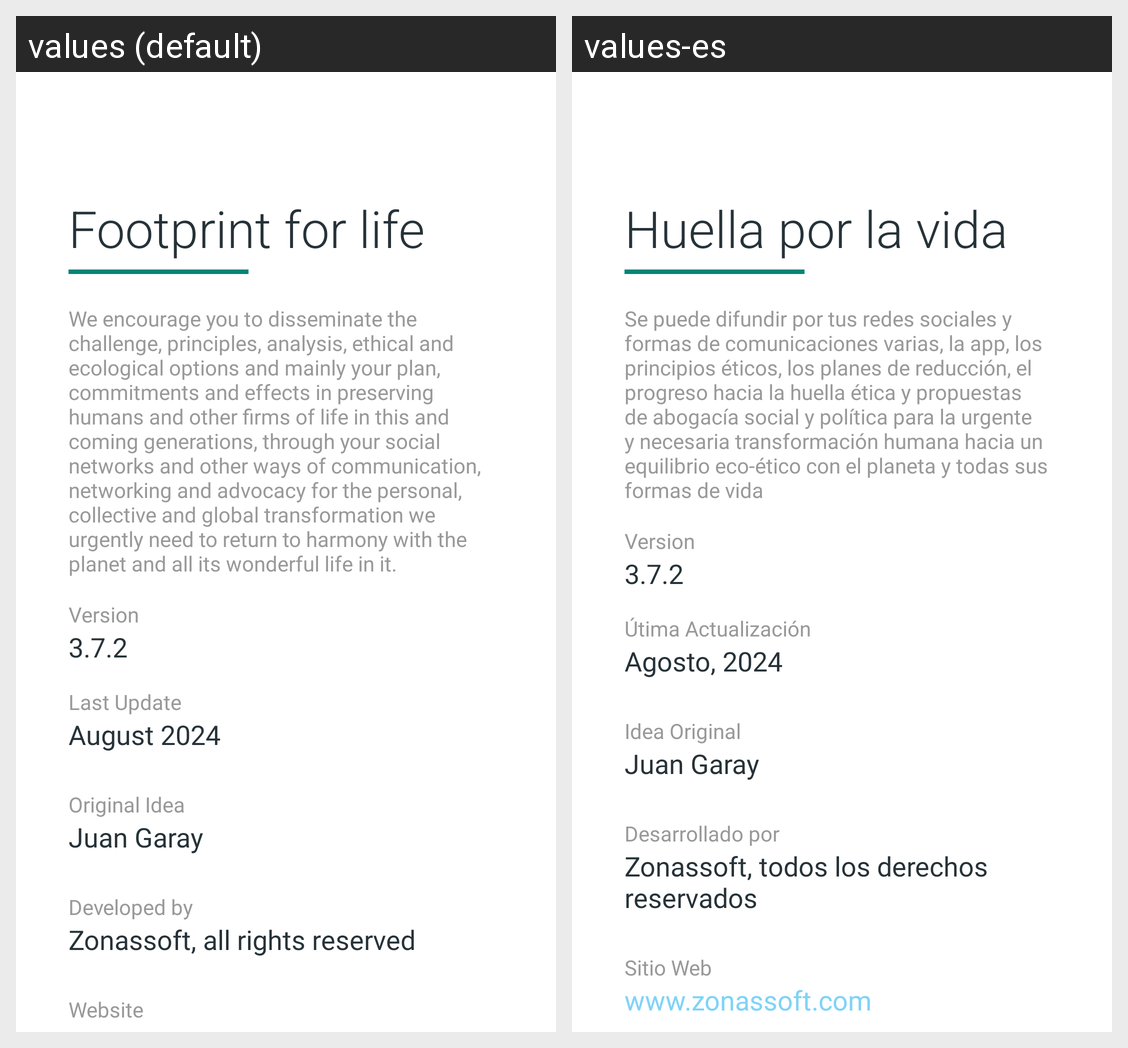

Here is an Android app screen in its default locale and in the app's own translations. Write out the translated-string differences for the strings that appear on this screen.
Android screen res/layout/activity_h_about.xml rendered under 2 locales, left to right: values (default), values-es. Device: Nexus 5 (rendered at 1080×1920; each locale shown at half size, 540×960, under a caption strip naming it); theme Theme.HuellaPorLaVida.
Strings drawn on this screen, with the default value and each locale's value (text and hints the layout hard-codes, and strings that could not be matched under every locale, appear in the picture but are not listed):

app_name
  values: Footprint for life
  values-es: Huella por la vida

about_text
  values: We encourage you to disseminate the challenge, principles, analysis, ethical and ecological options and mainly your plan, commitments and effects in preserving humans and other firms of life in this and coming generations, through your social networks and other ways of communication, networking and advocacy for the personal, collective and global transformation we urgently need to return to …[clipped]
  values-es: Se puede difundir por tus redes sociales y formas de comunicaciones varias, la app, los principios éticos, los planes de reducción, el progreso hacia la huella ética y propuestas de abogacía social y política para la urgente y necesaria transformación humana hacia un equilibrio eco-ético con el planeta y todas sus formas de vida

about_last_update
  values: Last Update
  values-es: Útima Actualización

about_last_update_info
  values: August 2024
  values-es: Agosto, 2024

about_main_idea
  values: Original Idea
  values-es: Idea Original

about_developer_by
  values: Developed by
  values-es: Desarrollado por

copyrights
  values: Zonassoft, all rights reserved
  values-es: Zonassoft, todos los derechos reservados

about_website
  values: Website
  values-es: Sitio Web
